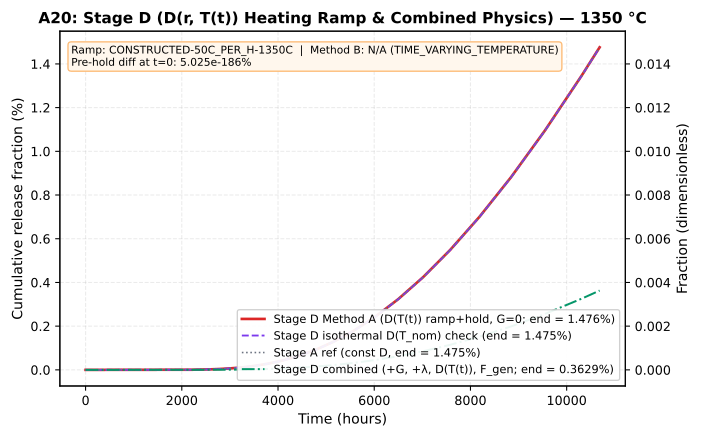

The table this chart was drawn from, first rows:
time_h, stage_d_ramp_decay_off_pct, stage_d_isothermal_pct, stage_a_ref_pct, stage_d_combined_pct
0.0, 5.02543425637285e-186, 0.0, 0.0, 4.162398794713586e-186
0.05, 4.946138937217527e-71, 8.379101929522103e-107, 8.379101929522103e-107, 4.536010167104264e-71
0.054, 5.341830052194769e-71, 9.049430083883874e-107, 9.049430083883874e-107, 4.898890980472458e-71
0.05832, 5.769176456370656e-71, 9.773384490594585e-107, 9.773384490594585e-107, 5.2908022589105334e-71
0.06299, 6.2307105728802425e-71, 1.055525524984215e-106, 1.055525524984215e-106, 5.714066439623318e-71
0.06802, 6.729167418710632e-71, 1.1399675669829524e-106, 1.1399675669829524e-106, 6.171191754793153e-71
0.07347, 7.267500812207562e-71, 1.231164972341589e-106, 1.231164972341589e-106, 6.664887095176679e-71
0.07934, 7.848900877183992e-71, 1.3296581701289161e-106, 1.3296581701289161e-106, 7.198078062790652e-71
0.08569, 8.476812947358916e-71, 1.4360308237392297e-106, 1.4360308237392297e-106, 7.773924307814095e-71
0.09255, 9.154957983147613e-71, 1.5509132896383681e-106, 1.5509132896383681e-106, 8.395838252439205e-71
0.09995, 9.88735462179936e-71, 1.6749863528094377e-106, 1.6749863528094377e-106, 9.067505312634285e-71
0.1079, 1.0678342991543132e-70, 1.808985261034193e-106, 1.808985261034193e-106, 9.792905737644867e-71
0.1166, 1.1532610430866616e-70, 1.9537040819169288e-106, 1.9537040819169288e-106, 1.0576338196656487e-70
0.1259, 1.245521926533604e-70, 2.110000408470283e-106, 2.110000408470283e-106, 1.1422445252389094e-70
0.136, 1.3451636806562732e-70, 2.278800441147906e-106, 2.278800441147906e-106, 1.2336240872580043e-70
0.1469, 1.452776775108775e-70, 2.4611044764397386e-106, 2.4611044764397386e-106, 1.3323140142386447e-70
0.1586, 1.5689989171174886e-70, 2.6579928345549176e-106, 2.6579928345549176e-106, 1.4388991353777465e-70
0.1713, 1.6945188304869034e-70, 2.870632261319312e-106, 2.870632261319312e-106, 1.5540110662079813e-70
0.185, 1.8300803369258323e-70, 3.100282842224856e-106, 3.100282842224856e-106, 1.6783319515045978e-70
0.1998, 1.9764867638798902e-70, 3.348305469602845e-106, 3.348305469602845e-106, 1.8125985076249577e-70
0.2158, 2.134605704990318e-70, 3.616169907171073e-106, 3.616169907171073e-106, 1.9576063882349885e-70
0.233, 2.3053741613895188e-70, 3.905463499744759e-106, 3.905463499744759e-106, 2.114214899293764e-70
0.2517, 2.4898040943006743e-70, 4.2179005797243403e-106, 4.2179005797243403e-106, 2.2833520912372605e-70
0.2718, 2.688988421844748e-70, 4.555332626102288e-106, 4.555332626102288e-106, 2.4660202585362598e-70
0.2936, 2.904107495592326e-70, 4.91975923619047e-106, 4.91975923619047e-106, 2.6633018792191584e-70
0.3171, 3.136436095239716e-70, 5.313339975085709e-106, 5.313339975085709e-106, 2.876366029556694e-70
0.3424, 3.387350982858883e-70, 5.738407173092567e-106, 5.738407173092567e-106, 3.1064753119212206e-70
0.3698, 3.6583390614876017e-70, 6.197479746939972e-106, 6.197479746939972e-106, 3.354993336874926e-70
0.3994, 3.9510061864066144e-70, 6.693278126695171e-106, 6.693278126695171e-106, 3.623392803824924e-70
0.4314, 4.267086681319142e-70, 7.228740376830785e-106, 7.228740376830785e-106, 3.913264228130917e-70
0.4659, 4.6084536158246856e-70, 7.807039606977248e-106, 7.807039606977248e-106, 4.2263253663814004e-70
0.5031, 4.9771299050906404e-70, 8.431602775535427e-106, 8.431602775535427e-106, 4.564431395691896e-70
0.5434, 5.3753002974978956e-70, 9.106130997578261e-106, 9.106130997578261e-106, 4.92958590734725e-70
0.5869, 5.805324321297705e-70, 9.834621477384524e-106, 9.834621477384524e-106, 5.3239527799350105e-70
0.6338, 6.269750267001525e-70, 1.0621391195575287e-105, 1.0621391195575287e-105, 5.749869002329814e-70
0.6845, 6.771330288361672e-70, 1.1471102491221313e-105, 1.1471102491221313e-105, 6.209858522516224e-70
0.7393, 7.313036711430586e-70, 1.2388790690519015e-105, 1.2388790690519015e-105, 6.706647204317501e-70
0.7984, 7.898079648345062e-70, 1.337989394576054e-105, 1.337989394576054e-105, 7.243178980662929e-70
0.8623, 8.529926020212655e-70, 1.4450285461421381e-105, 1.4450285461421381e-105, 7.82263329911595e-70
0.9313, 9.212320101829647e-70, 1.5606308298335097e-105, 1.5606308298335097e-105, 8.448443963045208e-70
1.006, 9.949305709976031e-70, 1.6854812962201899e-105, 1.6854812962201899e-105, 9.124319480088836e-70
1.086, 1.0745250166774116e-69, 4.934070529301543e-105, 4.934070529301543e-105, 9.854265038495947e-70
1.173, 1.1604870180116045e-69, 2.0344157144125327e-104, 2.0344157144125327e-104, 1.064260624157562e-69
1.267, 1.2533259794525352e-69, 3.698705068813504e-104, 3.698705068813504e-104, 1.1494014740901697e-69
1.368, 1.353592057808735e-69, 5.496137571566548e-104, 5.496137571566548e-104, 1.24135359201738e-69
1.478, 1.4618794224334356e-69, 7.43736467453984e-104, 7.43736467453984e-104, 1.3406618793787723e-69
1.596, 1.578829776228109e-69, 9.533889945750995e-104, 9.533889945750995e-104, 1.4479148297290725e-69
1.724, 1.70513615832636e-69, 1.1798137238659048e-103, 1.1798137238659048e-103, 1.5637480161074006e-69
1.862, 1.8415470509924688e-69, 1.4243524314999736e-103, 1.4243524314999736e-103, 1.6888478573959929e-69
2.011, 1.988870815071865e-69, 1.688454235744768e-103, 1.688454235744768e-103, 1.8239556859876704e-69
2.171, 2.1479804802776174e-69, 5.15806108967742e-103, 5.15806108967742e-103, 1.9698721408666872e-69
2.345, 2.3198189186998246e-69, 2.1559848055085088e-102, 2.1559848055085088e-102, 2.12746191213602e-69
2.533, 2.5054044321958105e-69, 3.927377797772539e-102, 3.927377797772539e-102, 2.297658865106902e-69
2.735, 7.35807966749361e-69, 5.840482229417688e-102, 5.840482229417688e-102, 6.356637558942668e-69
2.954, 2.346823442862825e-68, 7.906635015594454e-102, 7.906635015594454e-102, 1.9794076807786737e-68
3.19, 4.086720157065408e-68, 1.0138080024665359e-101, 1.0138080024665359e-101, 3.4306511196538688e-68
3.446, 5.965808608404153e-68, 9.128859689075714e-101, 9.128859689075714e-101, 4.99799403363904e-68
3.721, 7.995224135850038e-68, 1.842573476111288e-100, 1.842573476111288e-100, 6.69072438074306e-68
4.019, 1.0186992905491563e-67, 2.8466359838913e-100, 2.8466359838913e-100, 8.518873155615375e-68
4.341, 1.2554103176704435e-67, 9.75977277286568e-100, 9.75977277286568e-100, 1.0493273832477496e-67
... 102 more rows
